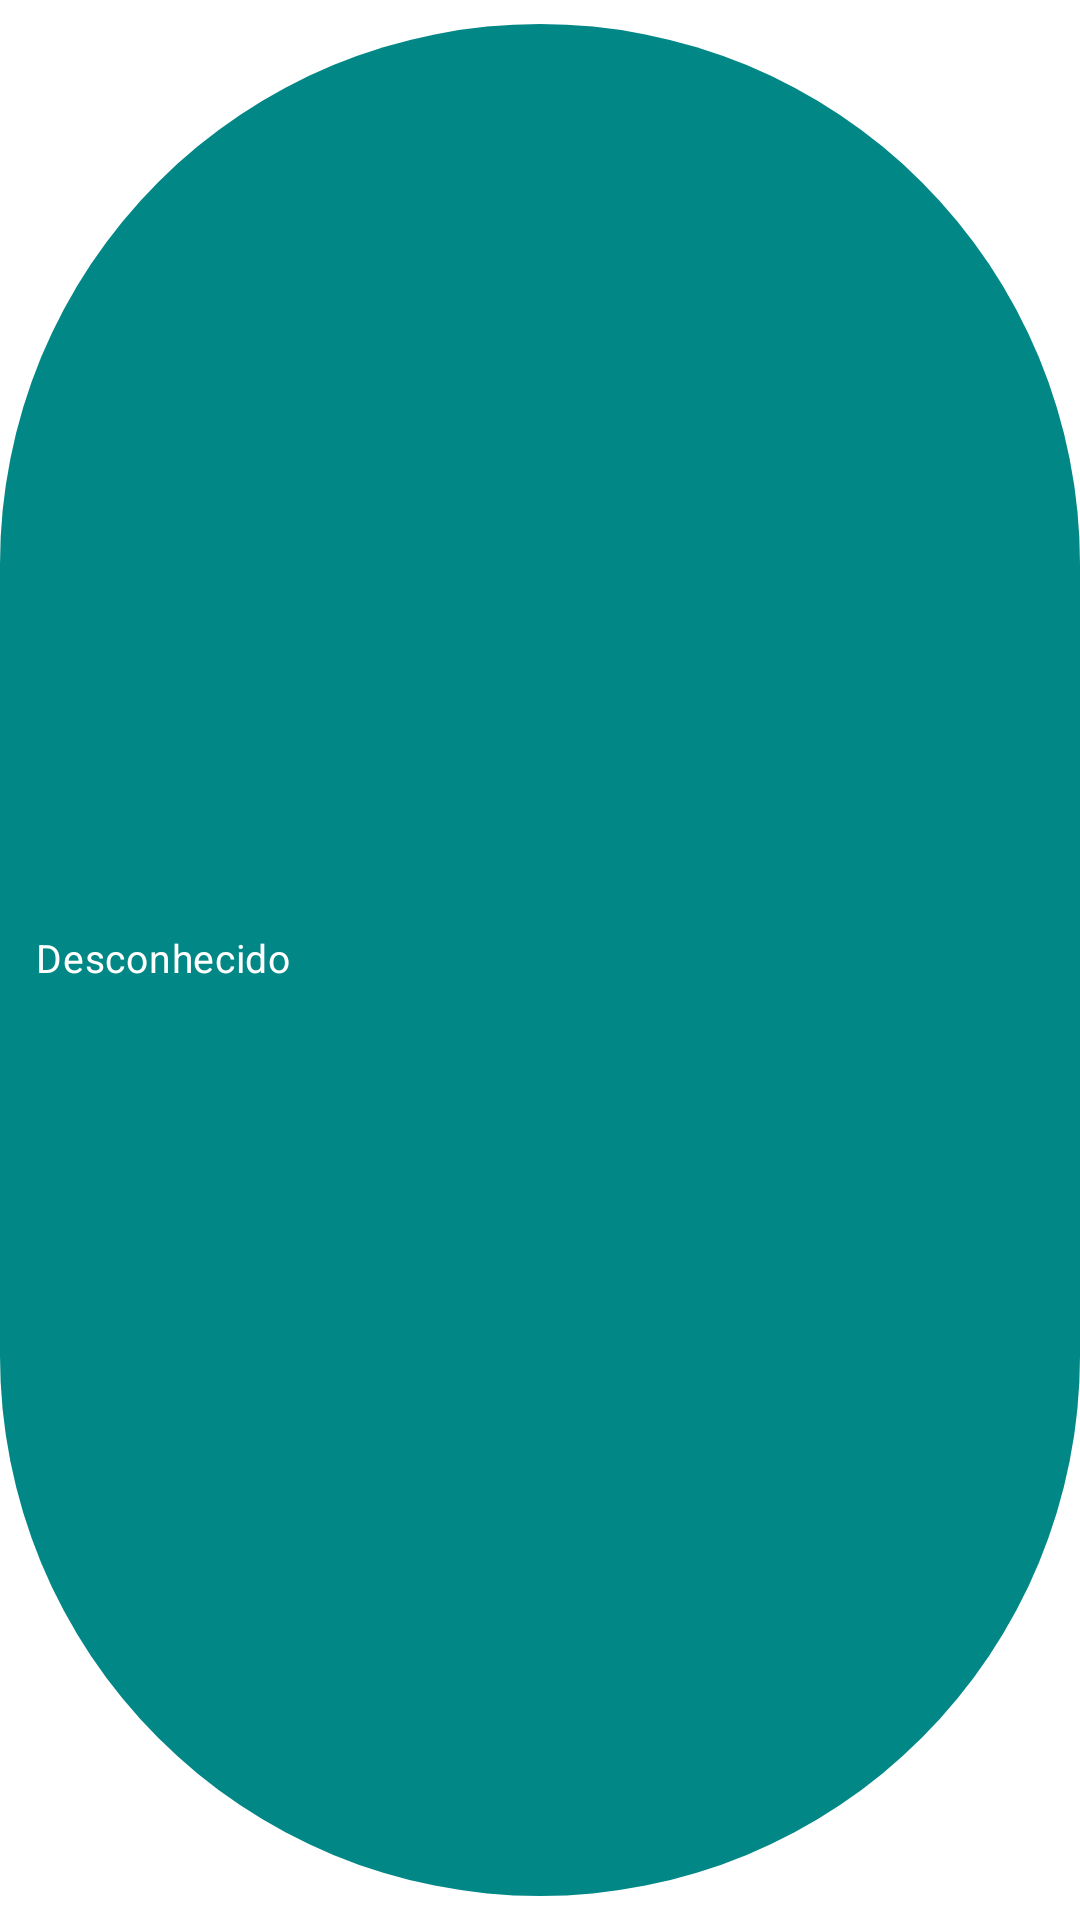

This screen was rendered from an Android layout file. Write that file and the resources it references.
<!-- AndroidManifest.xml: application theme Theme.Filmolox -->
<!-- res/layout/chip_genre.xml -->
<?xml version="1.0" encoding="utf-8"?>
<com.google.android.material.chip.Chip xmlns:android="http://schemas.android.com/apk/res/android"
    android:layout_width="wrap_content"
    android:layout_height="40dp"
    xmlns:app="http://schemas.android.com/apk/res-auto"
    app:chipBackgroundColor="@color/teal_700"
    android:textColor="@color/white"
    android:textSize="13sp"
    android:text="Desconhecido" />
<!-- resources referenced by this layout -->
<resources>
  <style name="Theme.Filmolox" parent="Theme.MaterialComponents.DayNight.DarkActionBar">
          
          <item name="colorPrimary">@color/purple_500</item>
          <item name="colorPrimaryVariant">@color/purple_700</item>
          <item name="colorOnPrimary">@color/white</item>
          
          <item name="colorSecondary">@color/teal_200</item>
          <item name="colorSecondaryVariant">@color/teal_700</item>
          <item name="colorOnSecondary">@color/black</item>
          
          <item name="android:statusBarColor" tools:targetApi="l">?attr/colorPrimaryVariant</item>
          
      </style>
  <!-- not gathered from this repository: default colours our renderer supplied (Android Studio template values) -->
  <color name="purple_500">#FF6200EE</color>
  <color name="purple_700">#FF3700B3</color>
  <color name="teal_200">#FF03DAC5</color>
  <color name="teal_700">#FF018786</color>
  <color name="black">#FF000000</color>
  <color name="white">#FFFFFFFF</color>
</resources>
